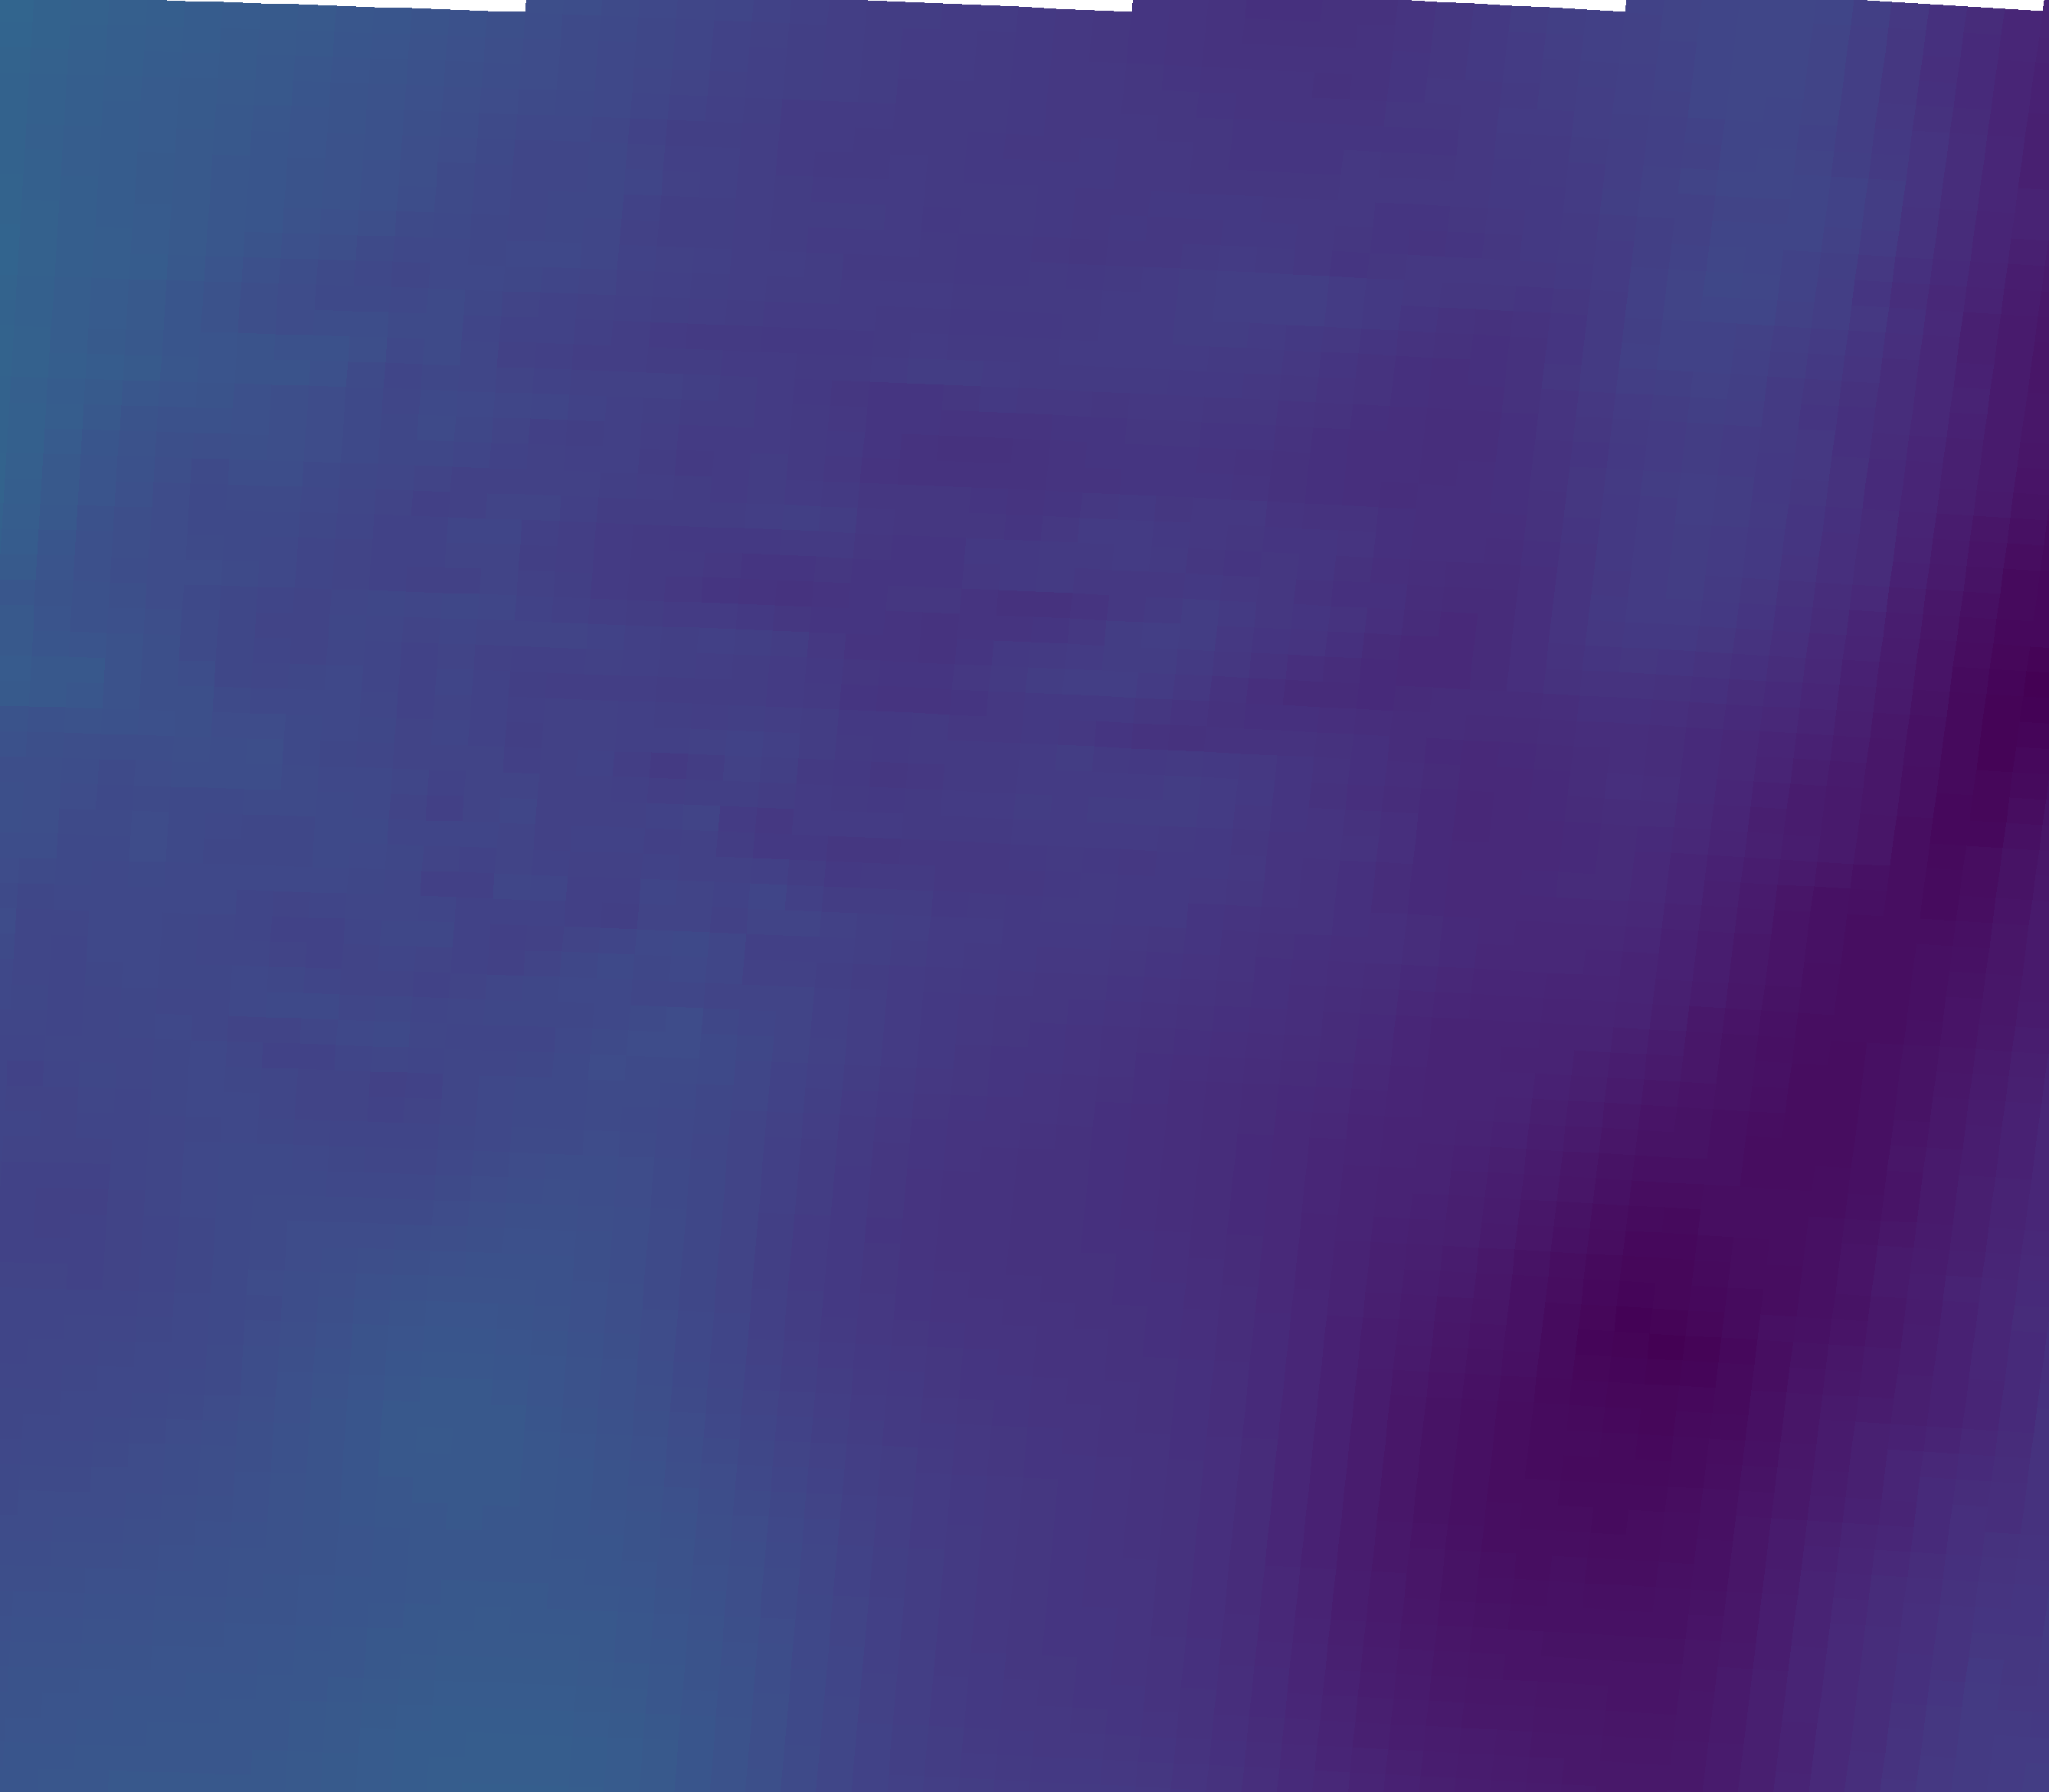

The file beside this chart, header and first rows:
vector_id, pixel_x, pixel_y, latitude, longitude, magnitude, alpha_deg
0, 230, 2034, 44.96, 11.34, 9.203, -53.19
1, 695, 2050, 44.93, 12.04, 10.15, -47.79
2, 1159, 2069, 44.9, 12.73, 7.033, -32.65
3, 1623, 2092, 44.87, 13.43, 4.712, -36.31
4, 2087, 2117, 44.83, 14.12, 1.688, -46.39
5, 2550, 2146, 44.79, 14.81, 5.5, -107.2
6, 251, 1705, 45.45, 11.38, 8.143, -43.69
7, 720, 1721, 45.43, 12.08, 9.53, -42.81
8, 1189, 1740, 45.4, 12.78, 5.962, -21.46
9, 1657, 1763, 45.36, 13.48, 4.49, -32.63
10, 2125, 1789, 45.32, 14.18, 0.4888, -7.74
11, 2592, 1817, 45.28, 14.88, 3.954, -112.9
12, 272, 1375, 45.94, 11.41, 8.135, -32.78
13, 746, 1392, 45.92, 12.12, 8.332, -51.01
14, 1219, 1411, 45.89, 12.82, 6.091, -5.96
15, 1692, 1434, 45.85, 13.53, 4.496, -12.33
16, 2164, 1460, 45.82, 14.24, 2.021, 71.64
17, 2636, 1489, 45.77, 14.94, 3.476, -124.7
18, 294, 1045, 46.44, 11.44, 8.354, -13.28
19, 772, 1062, 46.41, 12.15, 7.231, -38.19
20, 1250, 1082, 46.38, 12.87, 6.365, -8.48
21, 1727, 1105, 46.35, 13.58, 5.722, 11.86
22, 2204, 1131, 46.31, 14.3, 3.928, 54.11
23, 316, 715, 46.93, 11.47, 8.383, 3.28
24, 799, 732, 46.9, 12.2, 6.545, -23.77
25, 1282, 752, 46.87, 12.92, 6.146, -1.83
26, 1763, 776, 46.84, 13.64, 5.265, 11.69
27, 2245, 802, 46.8, 14.36, 6.263, 53.84
28, 339, 385, 47.42, 11.51, 8.986, 16.34
29, 827, 402, 47.4, 12.24, 7.182, -6.98
30, 1314, 423, 47.37, 12.96, 6.289, -5.38
31, 1800, 446, 47.33, 13.69, 5.879, 14.83
32, 2286, 473, 47.29, 14.42, 7.147, 51.90
33, 362, 55, 47.92, 11.54, 10.43, 21.95
34, 854, 72, 47.89, 12.28, 7.979, 0.47
35, 1346, 93, 47.86, 13.01, 6.281, -15.30
36, 1838, 117, 47.82, 13.75, 5.89, 21.95
37, 2328, 144, 47.78, 14.48, 7.802, 57.24
